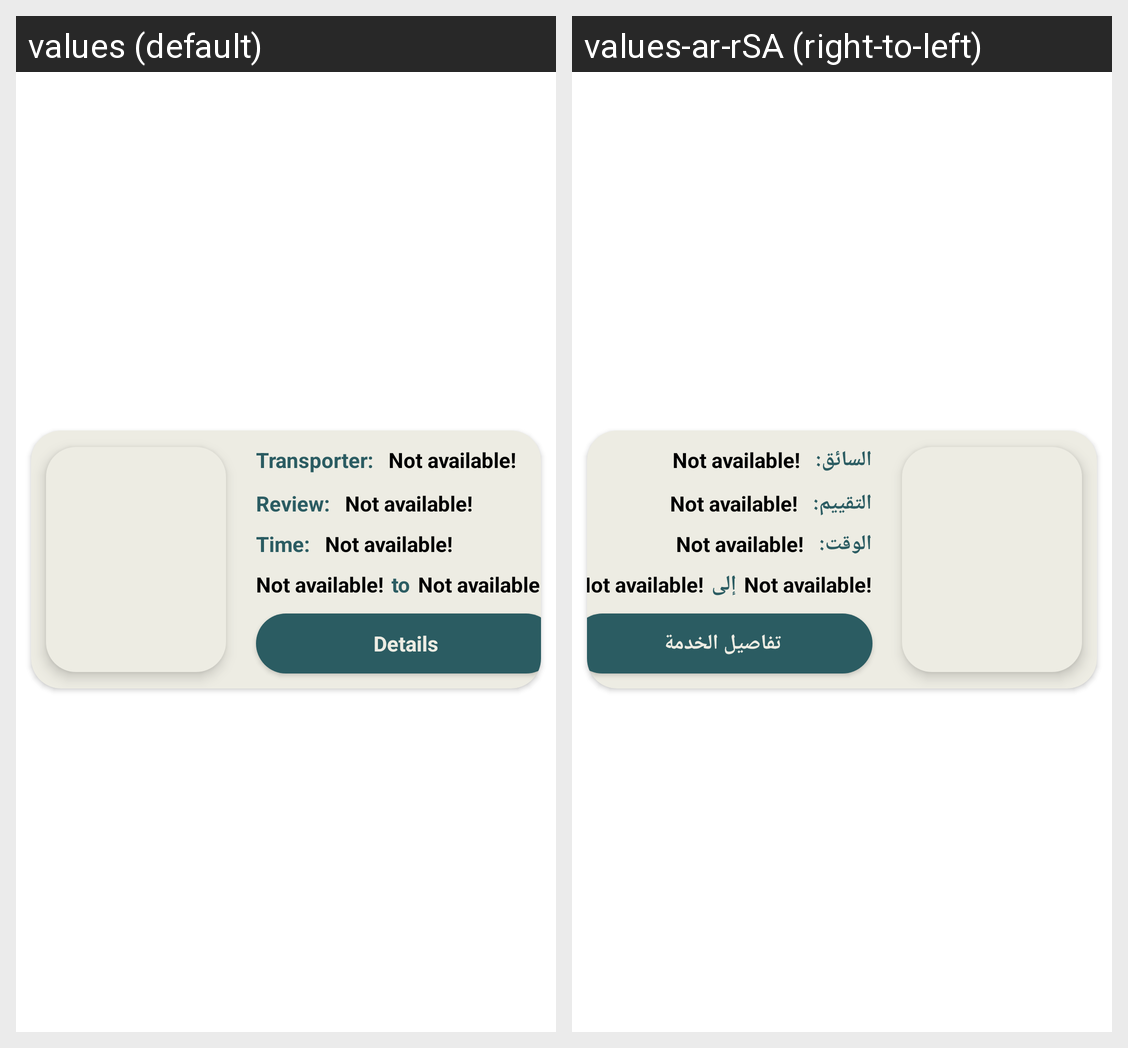

Translations of the strings shown on this Android screen, per locale in the grid:
Android screen res/layout/services_recycler_view_in_customer_main_page.xml rendered under 2 locales, left to right: values (default), values-ar-rSA (right-to-left). Device: Nexus 5 (rendered at 1080×1920; each locale shown at half size, 540×960, under a caption strip naming it); theme Theme.Wasselha.
Strings drawn on this screen, with the default value and each locale's value (text and hints the layout hard-codes, and strings that could not be matched under every locale, appear in the picture but are not listed):

transporter_name_in_customer_recyclerView
  values: Transporter:
  values-ar-rSA: السائق:

review_in_claim_list_view
  values: Review:
  values-ar-rSA: التقييم:

time_in_customer_recyclerView
  values: Time:
  values-ar-rSA: الوقت:

to
  values: to
  values-ar-rSA: إلى

details_in_customer_card_recycler_view
  values: Details
  values-ar-rSA: تفاصيل الخدمة
